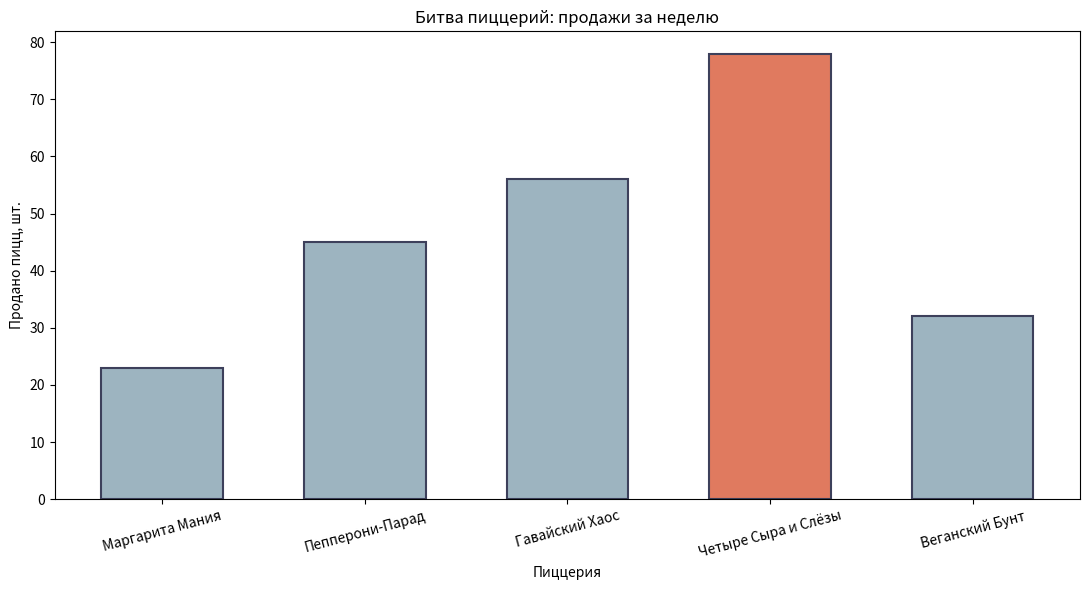

Here is the Python script that generated this plot: (Note: this script raises an exception after producing the figure.)
import numpy as np
import matplotlib.pyplot as plt

names = ['Маргарита Мания', 'Пепперони-Парад', 'Гавайский Хаос', 'Четыре Сыра и Слёзы', 'Веганский Бунт']
sales = np.array([23, 45, 56, 78, 32])

x = np.arange(len(names))
winner = np.argmax(sales)
print('Победитель:', names[winner], '—', sales[winner], 'пицц')

fig, ax = plt.subplots(figsize=(11, 6))

colors = ['#9db4c0'] * len(names)  # Список из 5 одинаковых цветов
colors[winner] = '#e07a5f'         # Победителю (индекс 3) — другой цвет

ax.bar(x, sales, width=0.6, color=colors, edgecolor='#3d405b', linewidth=1.5)  # Столбики: позиции x, высоты sales

ax.set_title('Битва пиццерий: продажи за неделю')
ax.set_xlabel('Пиццерия')
ax.set_ylabel('Продано пицц, шт.')

ax.set_xticks(x)
ax.set_xticklabels(names, rotation=15)  # Подписи засечек: названия вместо чисел, наклон 15°

plt.tight_layout()
plt.savefig('графики/pizzeria.png', dpi=150)
plt.show()
